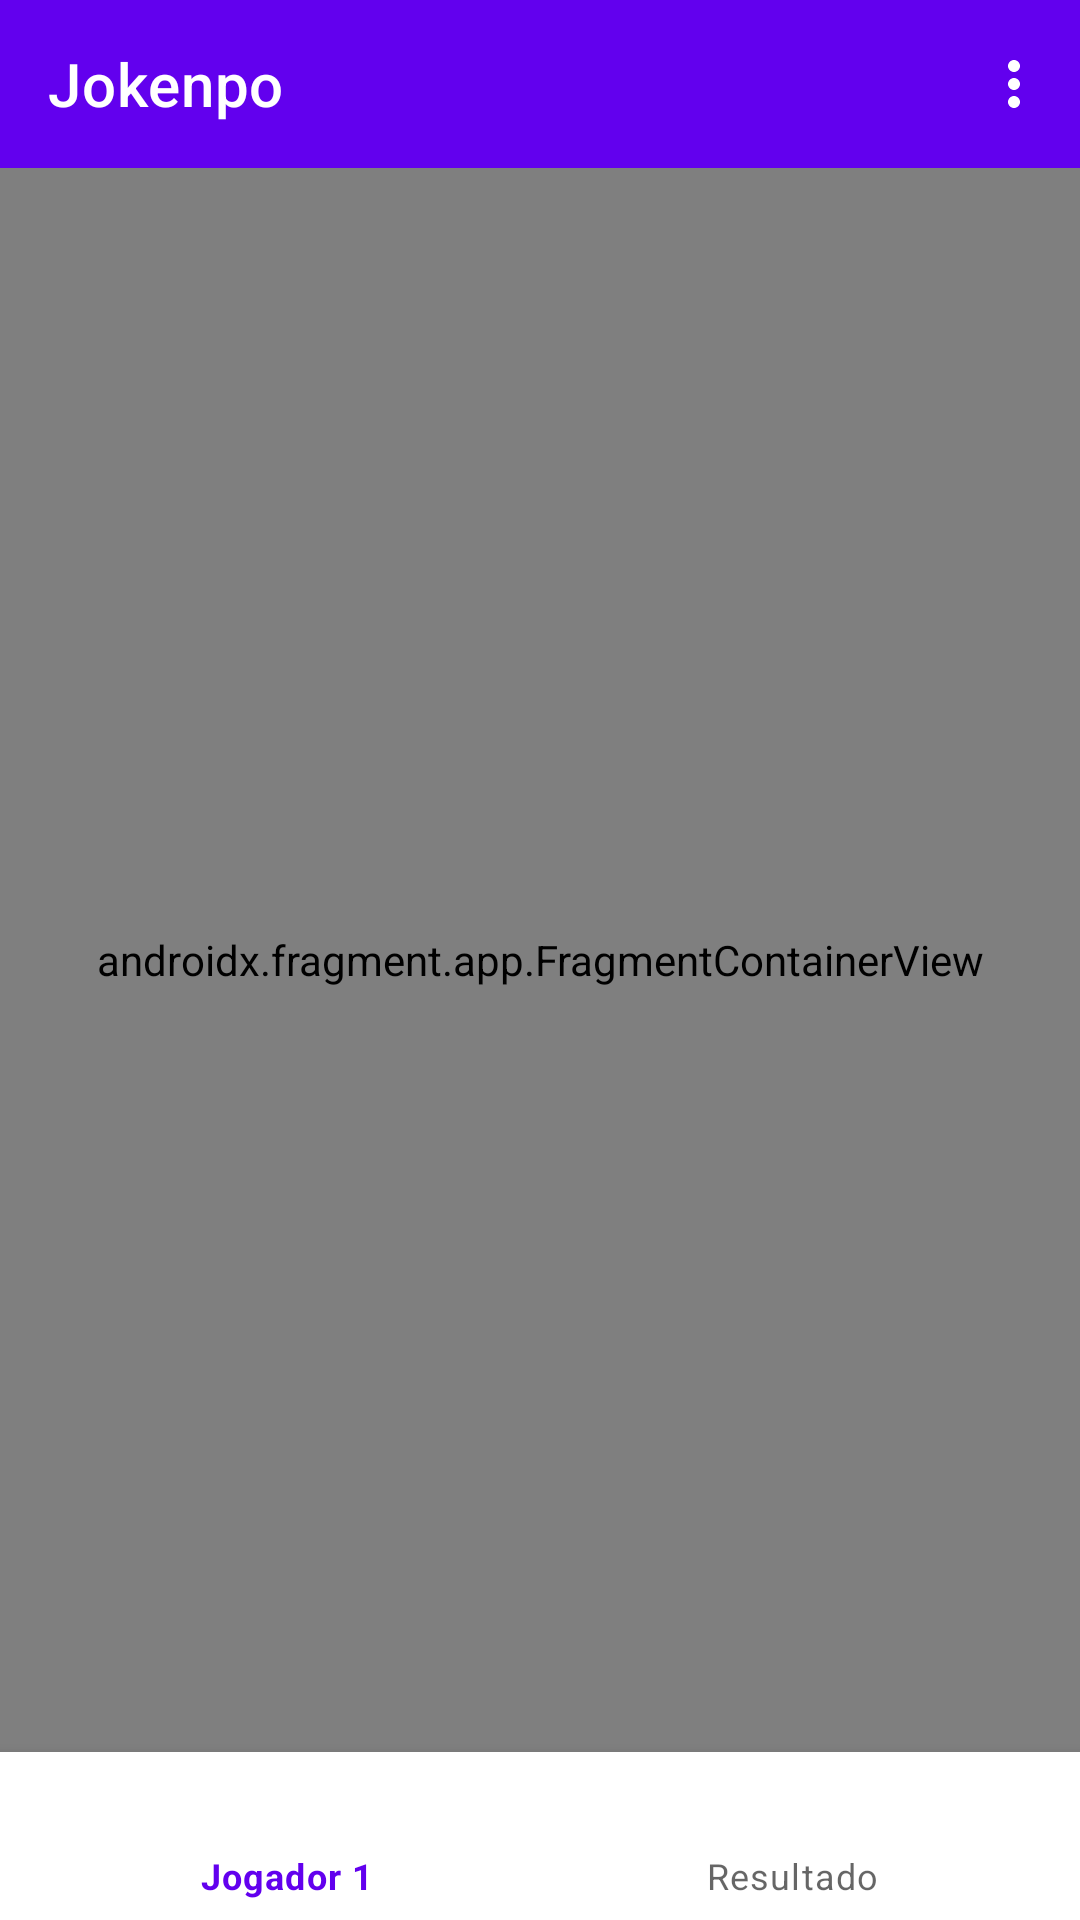

Layout XML and referenced resources for this Android screen:
<!-- AndroidManifest.xml: activity theme Theme.Jokenpo.NoActionBar -->
<!-- res/layout/activity_main.xml -->
<?xml version="1.0" encoding="utf-8"?>
<androidx.drawerlayout.widget.DrawerLayout xmlns:android="http://schemas.android.com/apk/res/android"
    xmlns:app="http://schemas.android.com/apk/res-auto"
    xmlns:tools="http://schemas.android.com/tools"
    android:layout_width="match_parent"
    android:layout_height="match_parent"
    tools:context=".MainActivity">


    <androidx.constraintlayout.widget.ConstraintLayout
        android:layout_width="match_parent"
        android:layout_height="match_parent">

        <androidx.appcompat.widget.Toolbar
            android:id="@+id/toolbarGame"
            android:layout_width="0dp"
            android:layout_height="wrap_content"
            android:background="?attr/colorPrimary"
            android:minHeight="?attr/actionBarSize"
            android:theme="?attr/actionBarTheme"
            app:layout_constraintEnd_toEndOf="parent"
            app:layout_constraintStart_toStartOf="parent"
            app:layout_constraintTop_toTopOf="parent"
            app:menu="@menu/play_menu"
            app:subtitleTextColor="#FFFFFF"
            app:title="@string/app_name"
            app:titleTextColor="#FFFFFF" />

        <androidx.fragment.app.FragmentContainerView
            android:id="@+id/fragmentContainerView"
            android:name="androidx.navigation.fragment.NavHostFragment"
            android:layout_width="0dp"
            android:layout_height="0dp"
            app:defaultNavHost="true"
            app:layout_constraintBottom_toTopOf="@+id/bottomNav"
            app:layout_constraintEnd_toEndOf="parent"
            app:layout_constraintStart_toStartOf="parent"
            app:layout_constraintTop_toBottomOf="@+id/toolbarGame"
            app:navGraph="@navigation/jokenpo_nav" />

        <com.google.android.material.bottomnavigation.BottomNavigationView
            android:id="@+id/bottomNav"
            android:layout_width="match_parent"
            android:layout_height="wrap_content"
            app:layout_constraintBottom_toBottomOf="parent"
            app:layout_constraintStart_toStartOf="parent"
            app:menu="@menu/bottom_menu" />

    </androidx.constraintlayout.widget.ConstraintLayout>

    <com.google.android.material.navigation.NavigationView
        android:id="@+id/navView"
        android:layout_width="match_parent"
        android:layout_height="match_parent"
        android:layout_gravity="start"
        app:headerLayout="@layout/menu_header"
        app:menu="@menu/drawer_menu"></com.google.android.material.navigation.NavigationView>



</androidx.drawerlayout.widget.DrawerLayout>
<!-- res/layout/menu_header.xml (included above) -->
<?xml version="1.0" encoding="utf-8"?>
<androidx.constraintlayout.widget.ConstraintLayout xmlns:android="http://schemas.android.com/apk/res/android"
    xmlns:app="http://schemas.android.com/apk/res-auto"
    xmlns:tools="http://schemas.android.com/tools"
    android:layout_width="match_parent"
    android:layout_height="200dp"
    android:background="@color/design_default_color_primary">

    <TextView
        android:id="@+id/title_header"
        android:layout_width="wrap_content"
        android:layout_height="wrap_content"
        android:layout_marginStart="16dp"
        android:layout_marginBottom="88dp"
        android:text="@string/app_name"
        android:textColor="#FFFFFF"
        android:textSize="24sp"
        app:layout_constraintBottom_toBottomOf="parent"
        app:layout_constraintStart_toStartOf="parent" />
</androidx.constraintlayout.widget.ConstraintLayout>
<!-- resources referenced by this layout -->
<resources>
  <string name="app_name">Jokenpo</string>
  <style name="Theme.Jokenpo.NoActionBar">
          <item name="windowActionBar">false</item>
          <item name="windowNoTitle">true</item>
          <item name="android:textColor">@color/black</item>
      </style>
  <!-- not gathered from this repository: default colours our renderer supplied (Android Studio template values) -->
  <color name="black">#FF000000</color>
</resources>
